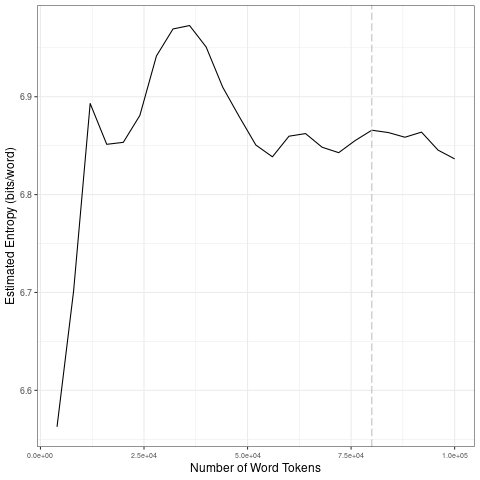

The table this chart was drawn from, first rows:
file, entropy.Corpus.Size, entropy.Entropy, sd.Corpus.Size, sd.SD
data/covid-clean/2020_by_es/2020-10-21_t…, 4000, 6.563, 20000, 0.1381
data/covid-clean/2020_by_es/2020-10-21_t…, 8000, 6.701, 40000, 0.03705
data/covid-clean/2020_by_es/2020-10-21_t…, 12000, 6.893, 60000, 0.0279
data/covid-clean/2020_by_es/2020-10-21_t…, 16000, 6.851, 80000, 0.009511
data/covid-clean/2020_by_es/2020-10-21_t…, 20000, 6.853, 1e+05, 0.0121
data/covid-clean/2020_by_es/2020-10-21_t…, 24000, 6.881, 20000, 0.1381
data/covid-clean/2020_by_es/2020-10-21_t…, 28000, 6.942, 40000, 0.03705
data/covid-clean/2020_by_es/2020-10-21_t…, 32000, 6.969, 60000, 0.0279
data/covid-clean/2020_by_es/2020-10-21_t…, 36000, 6.973, 80000, 0.009511
data/covid-clean/2020_by_es/2020-10-21_t…, 40000, 6.951, 1e+05, 0.0121
data/covid-clean/2020_by_es/2020-10-21_t…, 44000, 6.91, 20000, 0.1381
data/covid-clean/2020_by_es/2020-10-21_t…, 48000, 6.88, 40000, 0.03705
data/covid-clean/2020_by_es/2020-10-21_t…, 52000, 6.851, 60000, 0.0279
data/covid-clean/2020_by_es/2020-10-21_t…, 56000, 6.839, 80000, 0.009511
data/covid-clean/2020_by_es/2020-10-21_t…, 60000, 6.86, 1e+05, 0.0121
data/covid-clean/2020_by_es/2020-10-21_t…, 64000, 6.862, 20000, 0.1381
data/covid-clean/2020_by_es/2020-10-21_t…, 68000, 6.848, 40000, 0.03705
data/covid-clean/2020_by_es/2020-10-21_t…, 72000, 6.843, 60000, 0.0279
data/covid-clean/2020_by_es/2020-10-21_t…, 76000, 6.855, 80000, 0.009511
data/covid-clean/2020_by_es/2020-10-21_t…, 80000, 6.866, 1e+05, 0.0121
data/covid-clean/2020_by_es/2020-10-21_t…, 84000, 6.863, 20000, 0.1381
data/covid-clean/2020_by_es/2020-10-21_t…, 88000, 6.859, 40000, 0.03705
data/covid-clean/2020_by_es/2020-10-21_t…, 92000, 6.864, 60000, 0.0279
data/covid-clean/2020_by_es/2020-10-21_t…, 96000, 6.845, 80000, 0.009511
data/covid-clean/2020_by_es/2020-10-21_t…, 1e+05, 6.836, 1e+05, 0.0121
